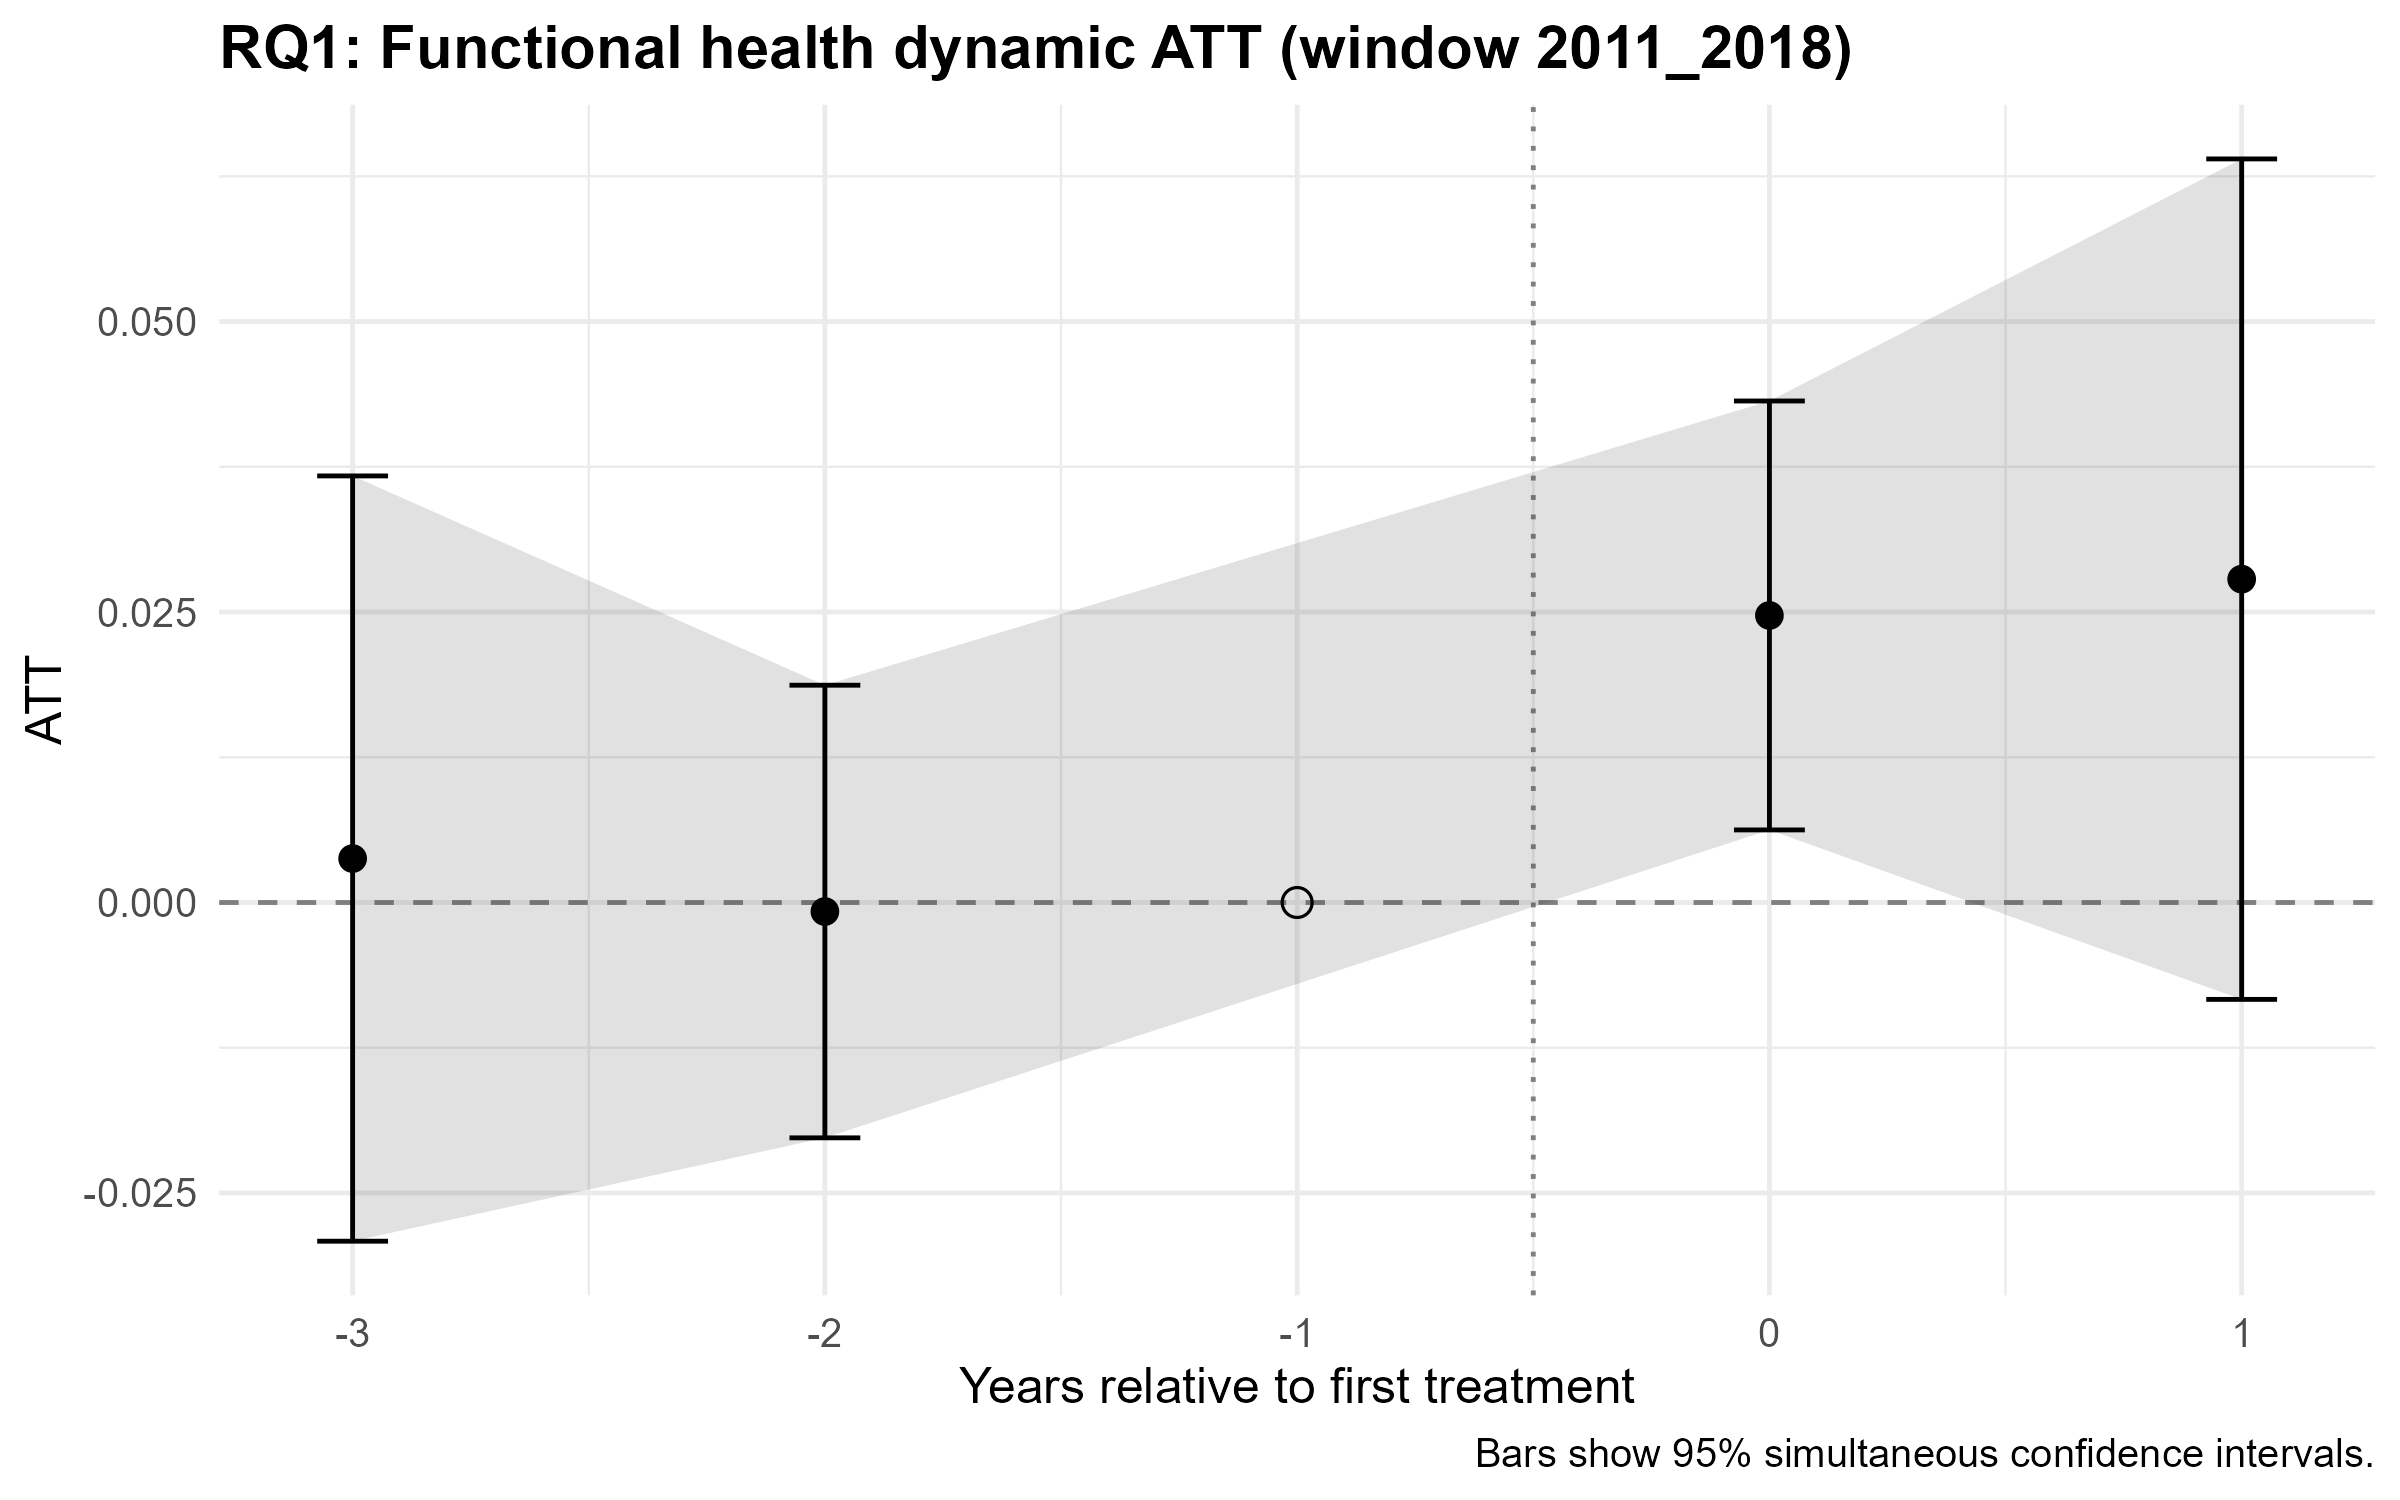

The data file committed next to this chart (first rows):
egt, att, se, ci_low, ci_high
-3, 0.003782, 0.01343, -0.02915, 0.03671
-2, -7.763114428421865e-4, 0.007945, -0.02025, 0.0187
-1, 0, NA, NA, NA
0, 0.0247, 0.00753, 0.006246, 0.04316
1, 0.02783, 0.01475, -0.008338, 0.064
